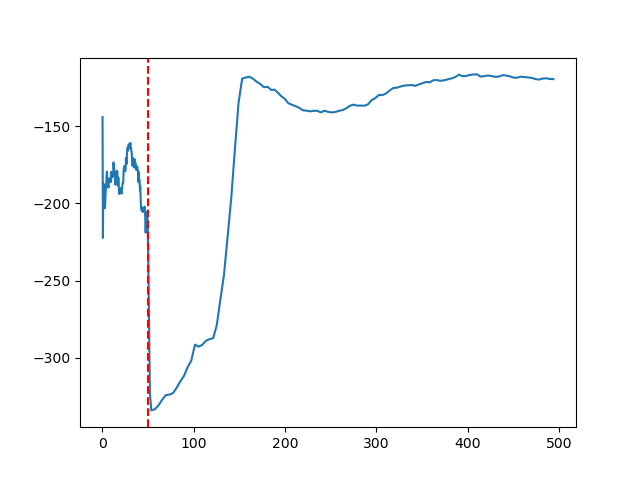

The data file committed next to this chart (first rows):
Wall time, Step, Value
1683503879, 377, -144
1683503879, 785, -222.4
1683503880, 1154, -191.6
1683503880, 1505, -187.2
1683503880, 1870, -188
1683503880, 2302, -190.5
1683503880, 2698, -188.5
1683503880, 3065, -203.1
1683503880, 3440, -196.9
1683503880, 3759, -193.3
1683503880, 4160, -189.7
1683503880, 4537, -186.2
1683503880, 4880, -181.1
1683503880, 5240, -179.3
1683503880, 5650, -183.7
1683503880, 6112, -187.1
1683503881, 6468, -188.1
1683503881, 6886, -189.7
1683503881, 7260, -186
1683503881, 7597, -185.4
1683503881, 7916, -184
1683503881, 8311, -183.6
1683503881, 8659, -186.2
1683503881, 9063, -186.2
1683503881, 9441, -185
1683503881, 9821, -185.6
1683503882, 10176, -179.4
1683503882, 10513, -182.7
1683503882, 10852, -182.9
1683503882, 11347, -182.5
1683503882, 11767, -182.7
1683503883, 12133, -180.9
1683503883, 12479, -173.4
1683503883, 12829, -177.4
1683503883, 13210, -177.1
1683503883, 13540, -179.1
1683503883, 13888, -180.4
1683503883, 14265, -182.6
1683503883, 14579, -187.9
1683503883, 15008, -184.2
1683503883, 15359, -182.8
1683503883, 15656, -182.9
1683503883, 15998, -179.1
1683503883, 16355, -179.3
1683503883, 16694, -179.1
1683503883, 17088, -187.9
1683503884, 17419, -188.5
1683503884, 17745, -183.2
1683503884, 18132, -188.8
1683503884, 18491, -192.3
1683503884, 18828, -193.9
1683503884, 19219, -192.1
1683503884, 19606, -192.6
1683503884, 19994, -191.3
1683503884, 20278, -191.6
1683503884, 20642, -189.9
1683503884, 20982, -191.4
1683503884, 21323, -193.6
1683503884, 21681, -191.1
1683503884, 22038, -189.7
... 194 more rows
